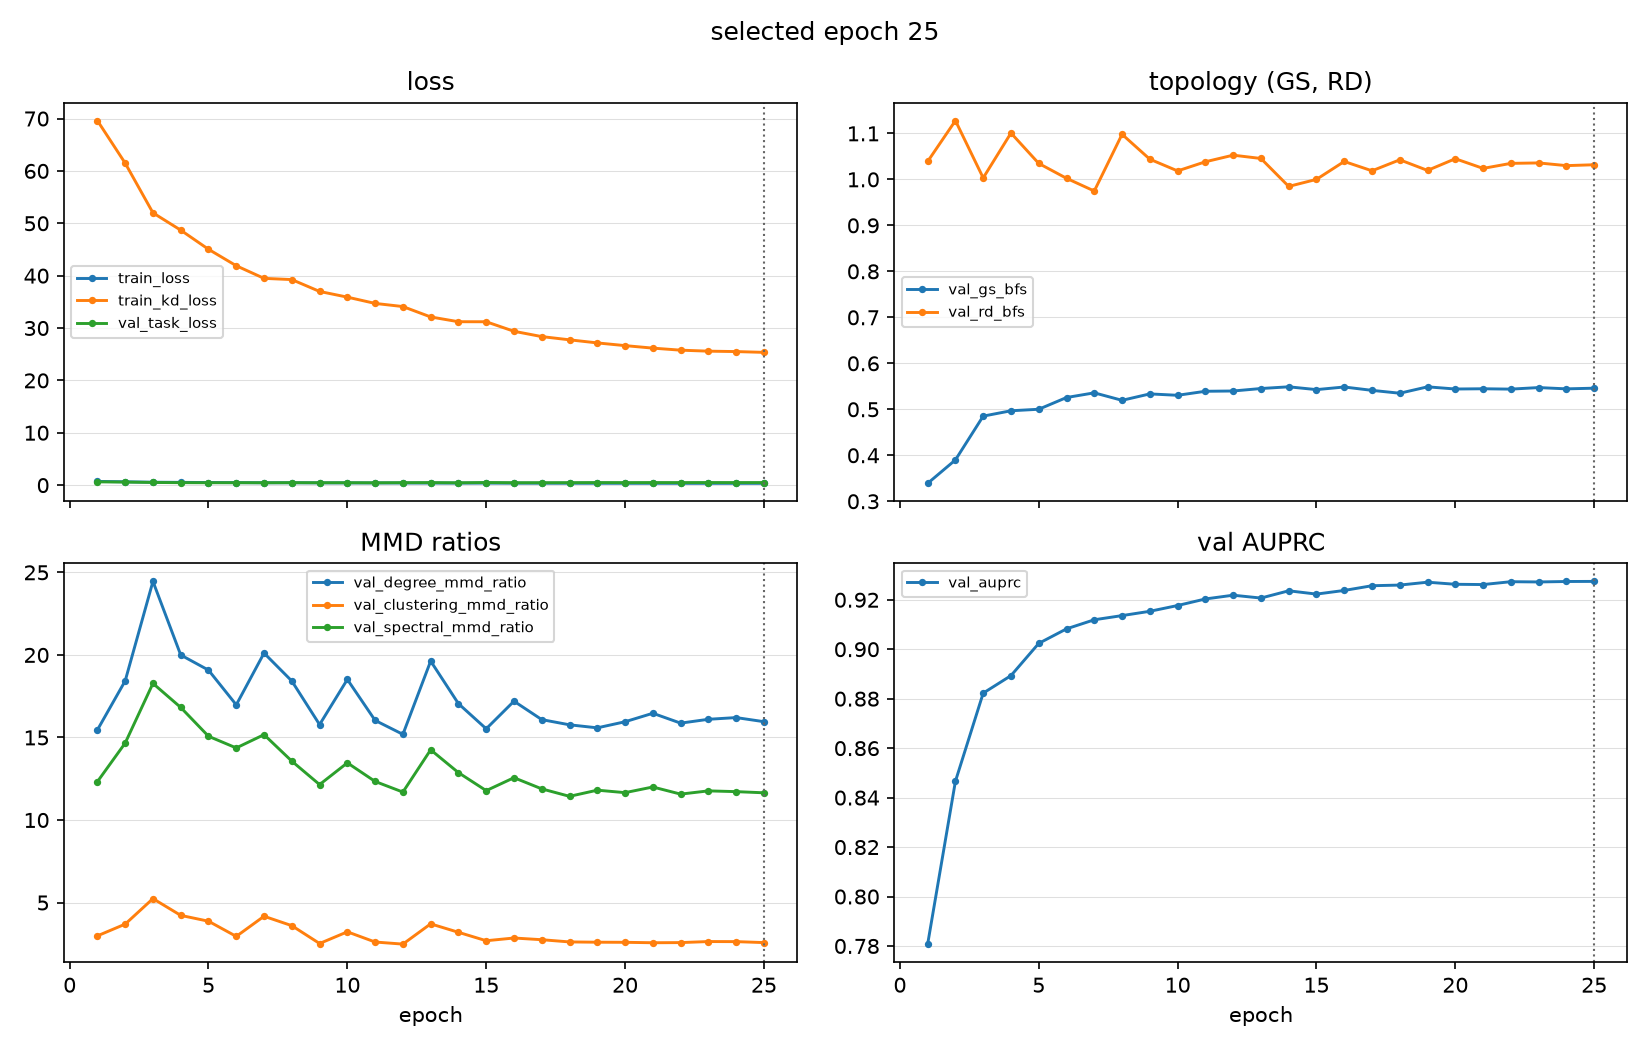

The data file committed next to this chart (first rows):
epoch, train_loss, train_kd_loss, val_task_loss, val_auprc, val_gs_bfs, val_rd_bfs, val_degree_mmd_ratio, val_clustering_mmd_ratio, val_spectral_mmd_ratio, learning_rate, grad_norm_task, grad_norm_kd
1, 0.7094, 69.6, 0.627, 0.7808, 0.339, 1.039, 15.46, 2.984, 12.32, 3.760410111236886e-05, 19.45, 2015
2, 0.6383, 61.48, 0.5813, 0.8466, 0.39, 1.128, 18.43, 3.694, 14.66, 9.136492063404586e-05, 26.66, 2842
3, 0.5549, 52, 0.5113, 0.8823, 0.4852, 1.003, 24.45, 5.239, 18.27, 9.986884143225903e-05, 23.14, 2505
4, 0.526, 48.69, 0.4694, 0.8893, 0.4968, 1.101, 20, 4.224, 16.82, 9.887982808754606e-05, 9.541, 1078
5, 0.497, 45.04, 0.4538, 0.9024, 0.5001, 1.035, 19.08, 3.87, 15.07, 9.693942838186186e-05, 2.821, 384.7
6, 0.4724, 41.89, 0.4643, 0.9082, 0.5256, 1.002, 16.97, 2.951, 14.36, 9.408540998830565e-05, 1.946, 229.3
7, 0.4518, 39.48, 0.4509, 0.9119, 0.5358, 0.9747, 20.11, 4.171, 15.17, 9.037332312851018e-05, 3.031, 441.1
8, 0.45, 39.25, 0.4687, 0.9136, 0.5195, 1.098, 18.42, 3.601, 13.57, 8.587541935076515e-05, 6.297, 493.7
9, 0.4327, 36.99, 0.4545, 0.9153, 0.5335, 1.044, 15.78, 2.521, 12.15, 8.067924523581465e-05, 8.808, 719.3
10, 0.4229, 35.9, 0.4605, 0.9177, 0.5305, 1.018, 18.51, 3.228, 13.46, 7.488593840224576e-05, 7.576, 593.7
11, 0.4145, 34.7, 0.447, 0.9203, 0.5392, 1.038, 16.03, 2.61, 12.34, 6.860825897778502e-05, 6.4, 502.7
12, 0.409, 34.1, 0.4693, 0.9218, 0.5398, 1.053, 15.19, 2.484, 11.69, 6.196839485167507e-05, 4.394, 457.1
13, 0.3959, 32.11, 0.483, 0.9207, 0.5452, 1.045, 19.63, 3.71, 14.25, 5.5095583426397126e-05, 4.344, 594.1
14, 0.388, 31.2, 0.4495, 0.9236, 0.5489, 0.9847, 17.05, 3.199, 12.87, 4.8123596158637104e-05, 4.726, 326.3
15, 0.3874, 31.2, 0.5001, 0.9223, 0.5428, 1, 15.52, 2.688, 11.78, 4.1188134850043986e-05, 6.511, 500.8
16, 0.3734, 29.38, 0.4643, 0.9238, 0.5485, 1.039, 17.2, 2.853, 12.56, 3.442419036601921e-05, 4.167, 488.5
17, 0.3664, 28.36, 0.4664, 0.9257, 0.5412, 1.019, 16.08, 2.75, 11.89, 2.796341519207152e-05, 6.34, 603
18, 0.3598, 27.75, 0.4733, 0.9259, 0.535, 1.043, 15.77, 2.616, 11.43, 2.1931560967938948e-05, 5.895, 510.6
19, 0.3539, 27.16, 0.4905, 0.9271, 0.5489, 1.019, 15.58, 2.599, 11.81, 1.6446030874961792e-05, 5.189, 377
20, 0.3514, 26.64, 0.4794, 0.9263, 0.5441, 1.045, 15.95, 2.593, 11.66, 1.1613594516701804e-05, 8.767, 1079
21, 0.3481, 26.16, 0.4901, 0.9262, 0.5447, 1.024, 16.47, 2.567, 12, 7.528309770057675e-06, 6.177, 373.4
22, 0.3448, 25.77, 0.4859, 0.9273, 0.5439, 1.035, 15.87, 2.576, 11.57, 4.269692055680278e-06, 5.038, 441.1
23, 0.3422, 25.58, 0.4927, 0.9272, 0.5473, 1.036, 16.1, 2.639, 11.76, 1.9011666607572547e-06, 4.575, 371.7
24, 0.3416, 25.5, 0.4879, 0.9274, 0.5445, 1.03, 16.2, 2.634, 11.72, 4.6883423794309566e-07, 5.441, 475
25, 0.3409, 25.35, 0.4883, 0.9274, 0.5459, 1.032, 15.96, 2.576, 11.65, 5.735085938835517e-10, 7.053, 409.4
